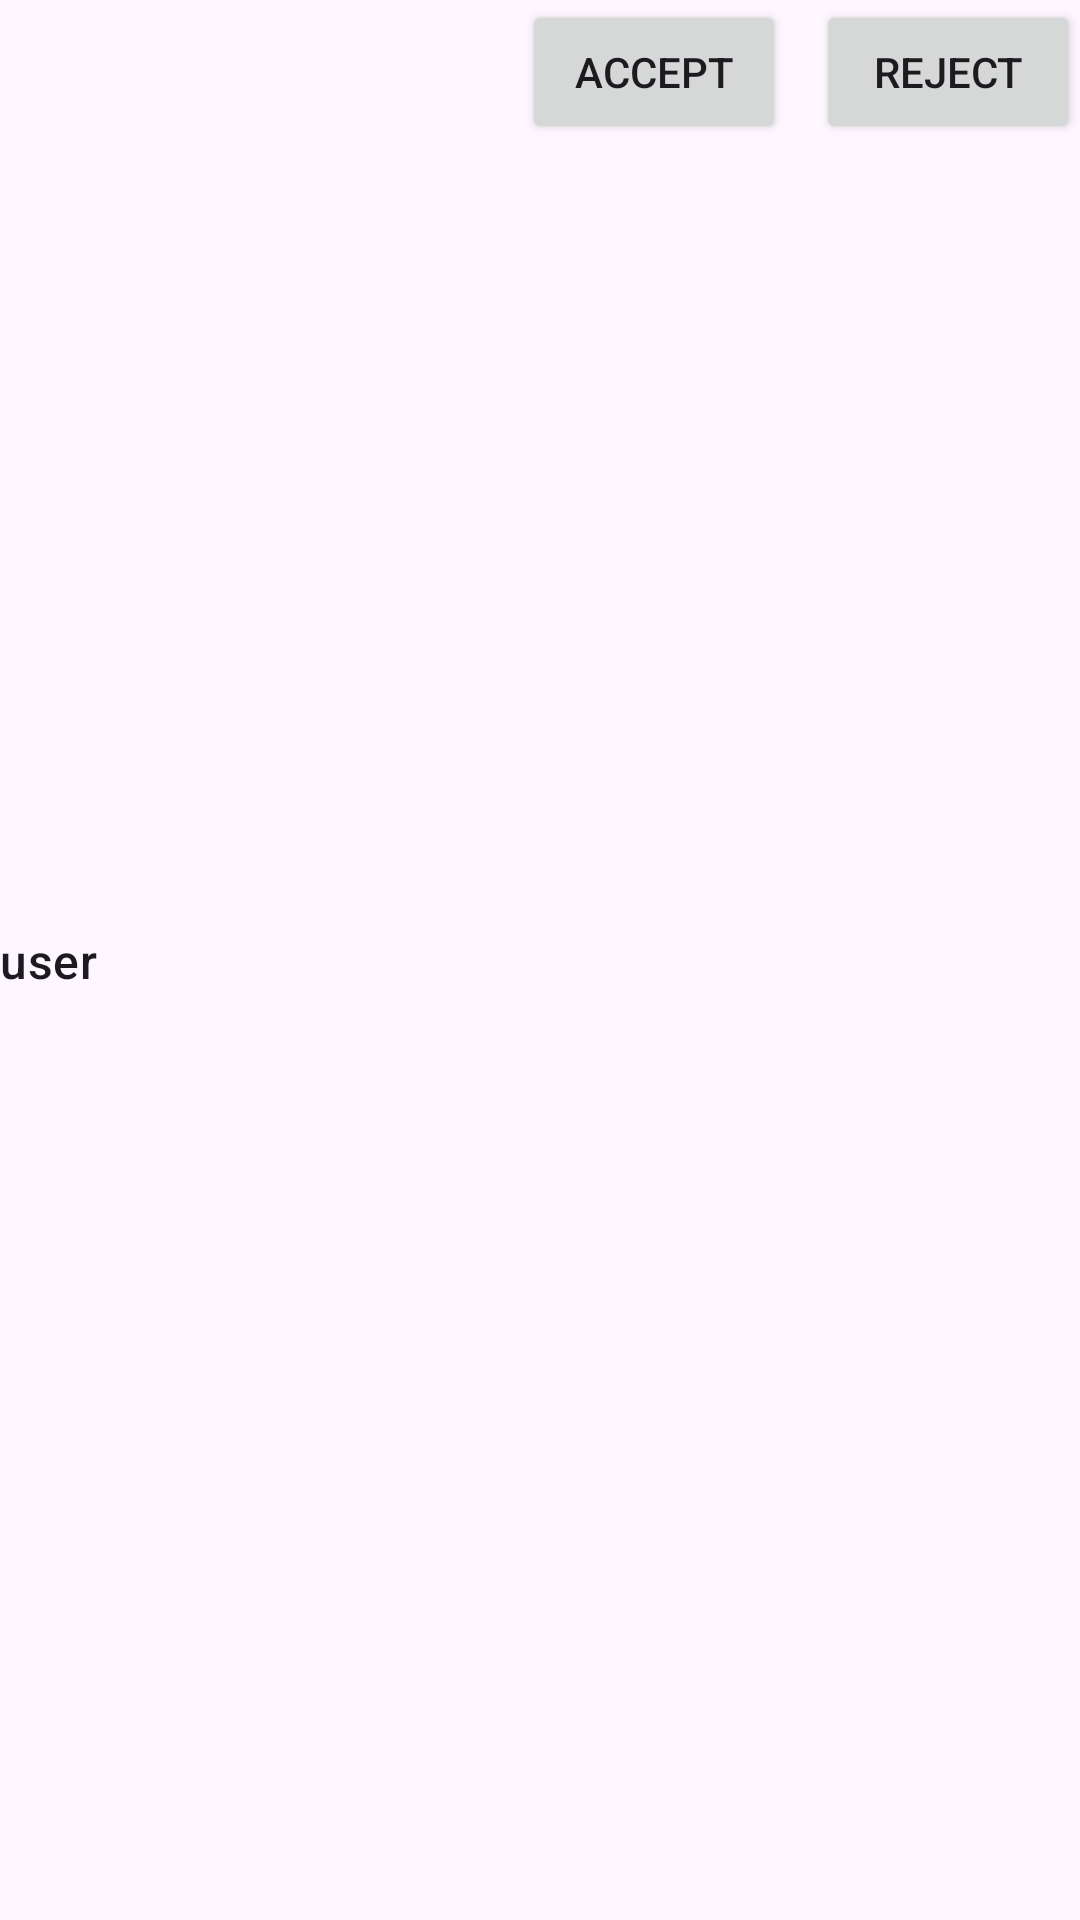

Write the Android layout XML for this screen, with the resource values it uses.
<!-- AndroidManifest.xml: application theme Theme.ChatApp -->
<!-- res/layout/fragment_request.xml -->
<?xml version="1.0" encoding="utf-8"?>
<androidx.constraintlayout.widget.ConstraintLayout xmlns:android="http://schemas.android.com/apk/res/android"
    android:layout_width="match_parent"
    android:layout_height="wrap_content"
    xmlns:app="http://schemas.android.com/apk/res-auto"
    android:orientation="horizontal">

    <TextView
        app:layout_constraintTop_toTopOf="parent"
        app:layout_constraintStart_toStartOf="parent"
        android:id="@+id/user_photo"
        android:layout_width="wrap_content"
        android:layout_height="wrap_content"
        android:layout_margin="@dimen/text_margin"
        android:textAppearance="?attr/textAppearanceListItem" />

    <TextView
        android:id="@+id/user_name"
        android:layout_width="wrap_content"
        android:layout_height="wrap_content"
        android:layout_margin="@dimen/text_margin"
        android:text="user"
        app:layout_constraintTop_toTopOf="parent"
        app:layout_constraintStart_toEndOf="@id/user_photo"
        app:layout_constraintBottom_toBottomOf="parent"
        android:textAppearance="?attr/textAppearanceListItem" />
    <Button
        app:layout_constraintTop_toTopOf="parent"
        app:layout_constraintEnd_toStartOf="@id/rejectRequest"
        android:layout_width="wrap_content"
        android:layout_height="wrap_content"
        android:id="@+id/acceptRequest"
        android:layout_marginEnd="10dp"
        android:text="Accept"/>
    <Button
        app:layout_constraintTop_toTopOf="parent"
        app:layout_constraintEnd_toEndOf="parent"
        android:layout_width="wrap_content"
        android:layout_height="wrap_content"
        android:id="@+id/rejectRequest"
        android:text="Reject"
        android:layout_gravity="end"/>
</androidx.constraintlayout.widget.ConstraintLayout>
<!-- resources referenced by this layout -->
<resources>
  <style name="Theme.ChatApp" parent="Base.Theme.ChatApp" />
  <style name="Base.Theme.ChatApp" parent="Theme.Material3.DayNight.NoActionBar">
          
          
          <item name="android:windowTranslucentStatus">true</item>
  
      </style>
</resources>
